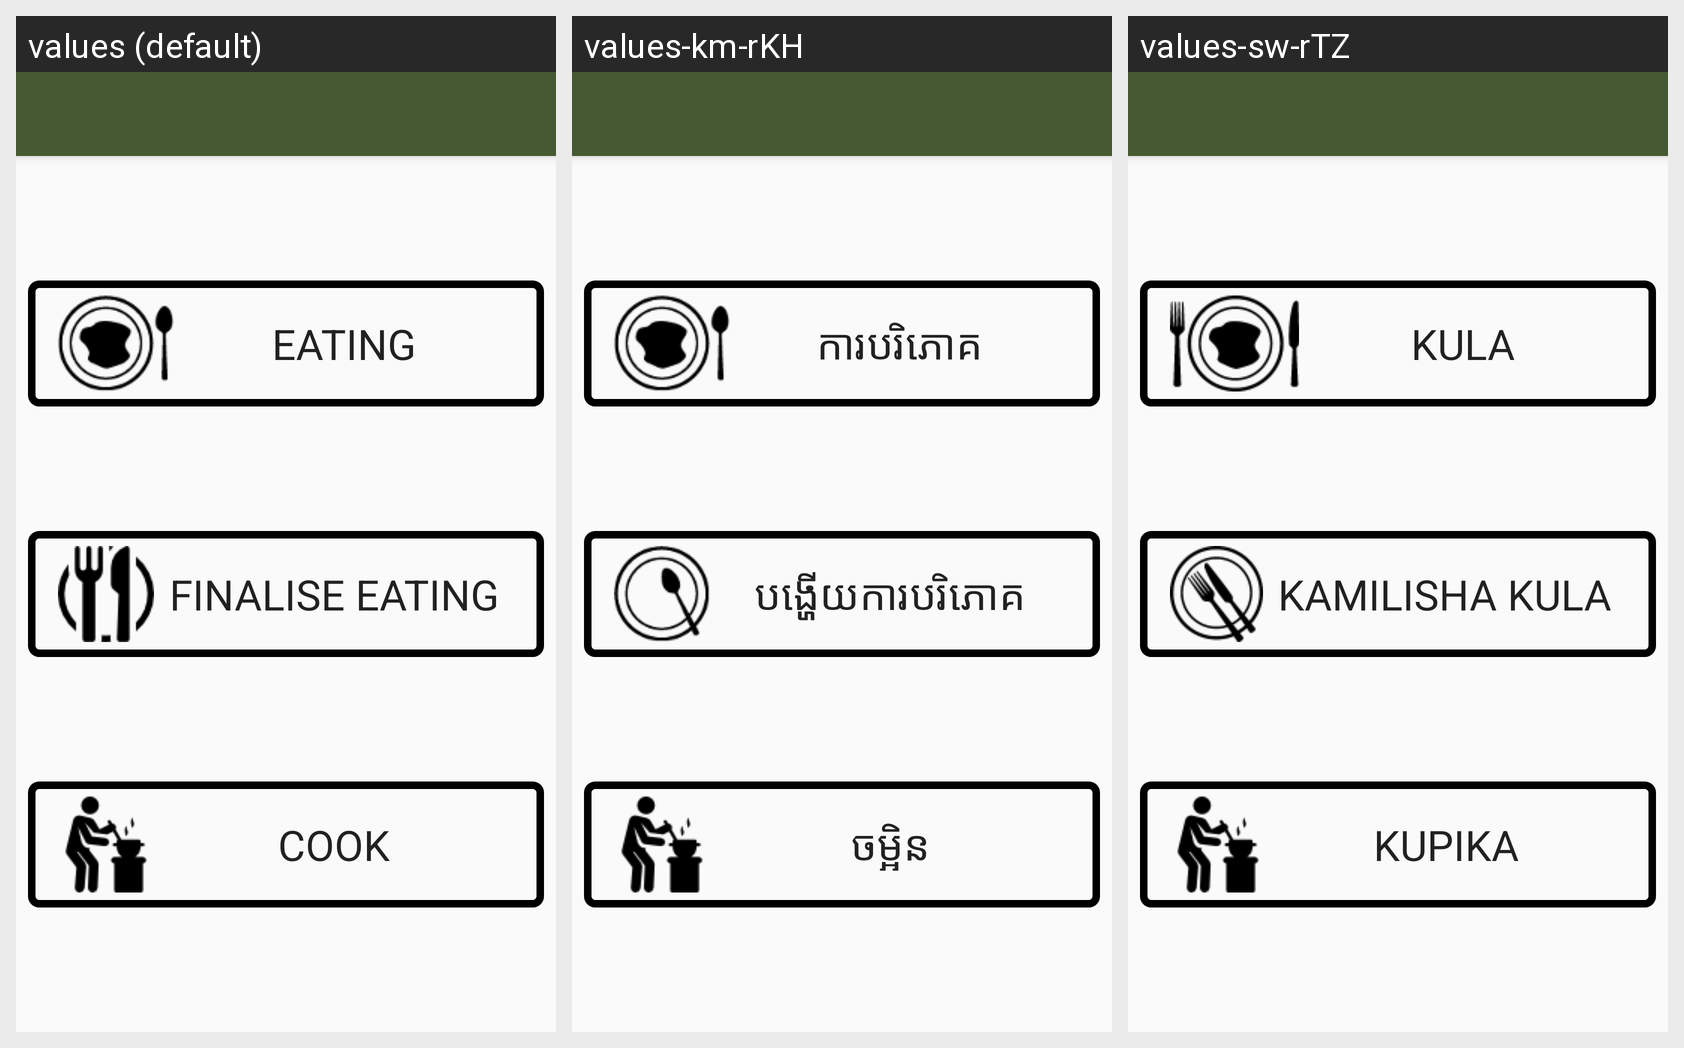

For this localized Android screen grid, give each drawn string resource with its value in every locale shown.
Android screen res/layout/activity_main.xml rendered under 3 locales, left to right: values (default), values-km-rKH, values-sw-rTZ. Device: Nexus 5 (rendered at 1080×1920; each locale shown at half size, 540×960, under a caption strip naming it); theme NoActionBar.
Strings drawn on this screen, with the default value and each locale's value (text and hints the layout hard-codes, and strings that could not be matched under every locale, appear in the picture but are not listed):

eating
  values: EATING
  values-km-rKH: ការបរិភោគ
  values-sw-rTZ: KULA

finalizeeat
  values: Finalise Eating
  values-km-rKH: បង្ហើយការបរិភោគ
  values-sw-rTZ: Kamilisha kula

cook
  values: Cook
  values-km-rKH: ចម្អិន
  values-sw-rTZ: Kupika
